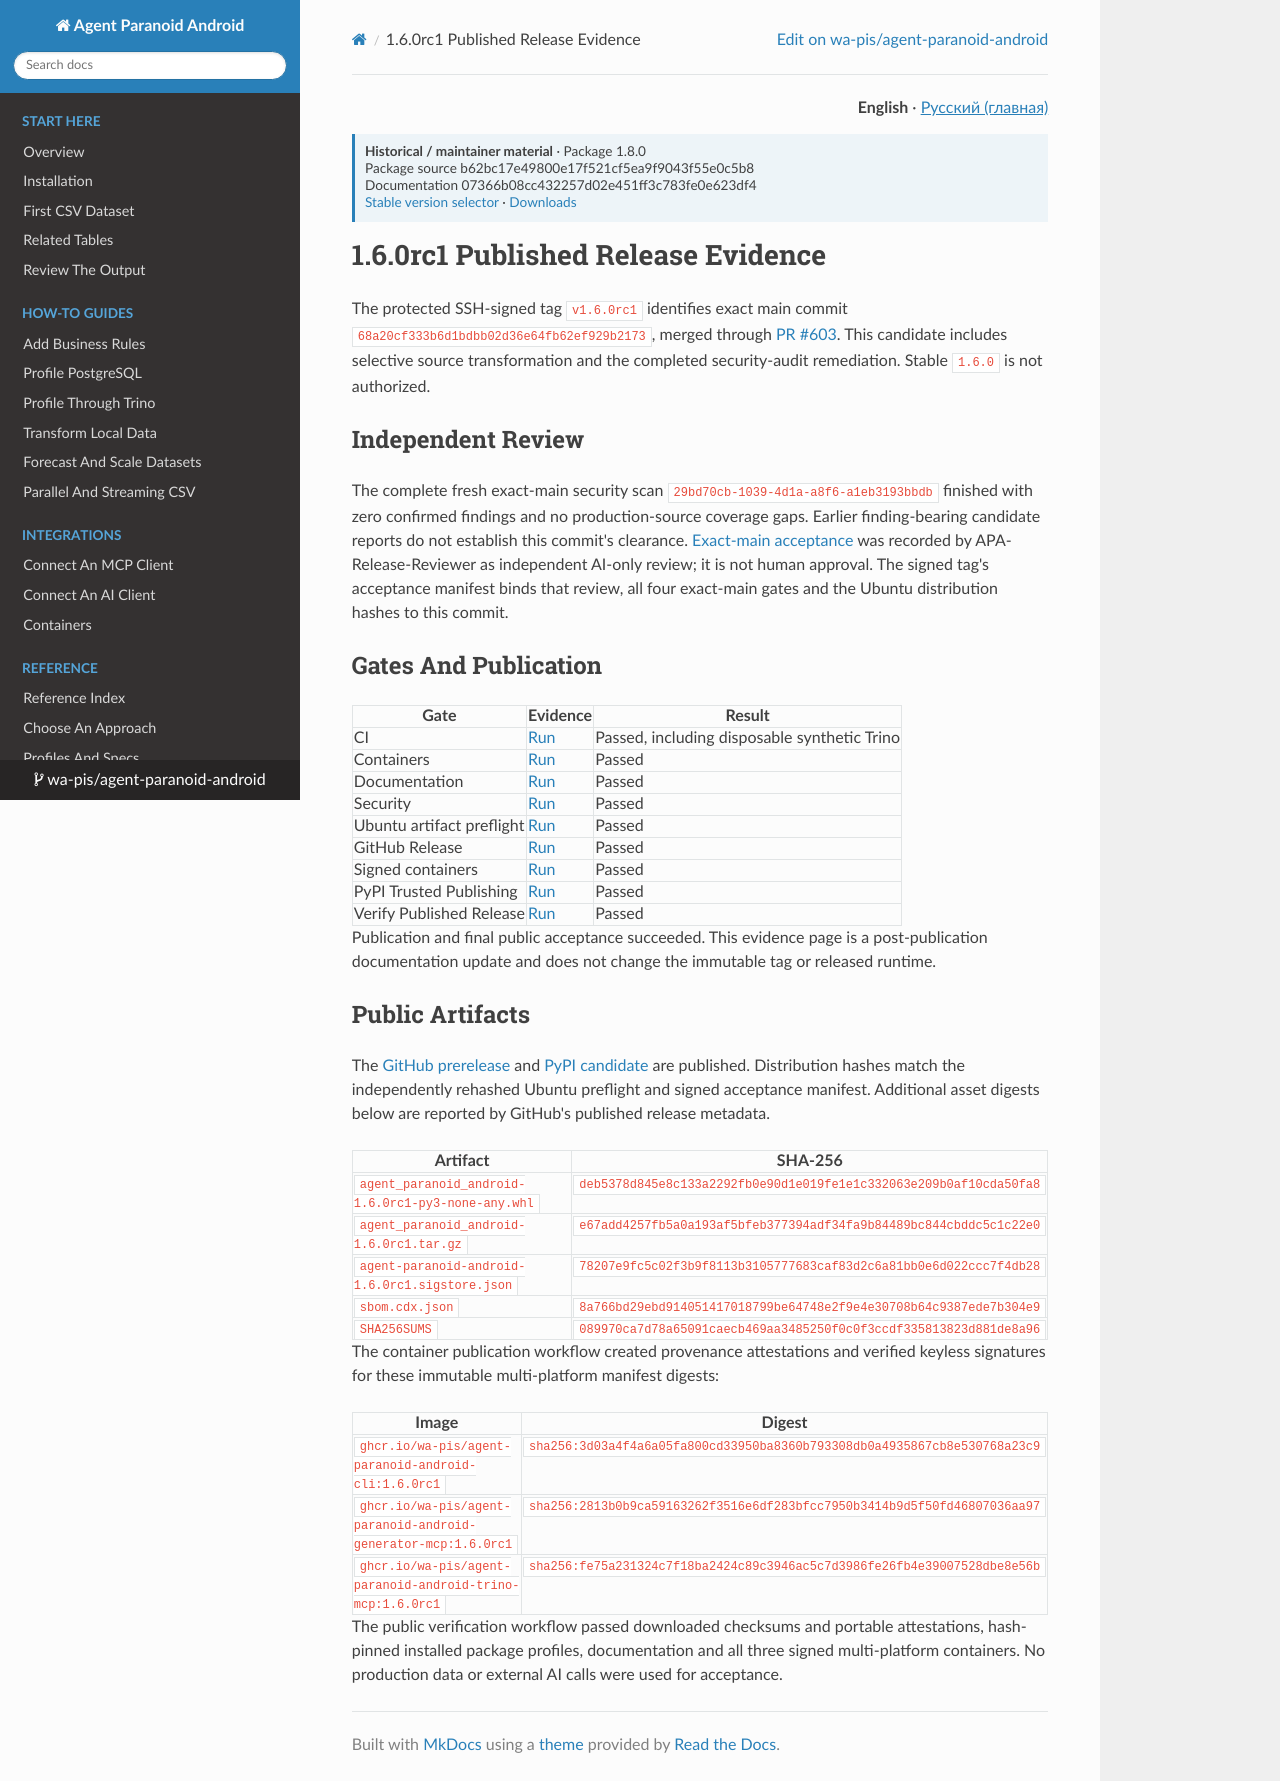

repository: wa-pis/agent-paranoid-android · page: release-evidence-1.6.0rc1/index.html · generator: mkdocs

# 1.6.0rc1 Published Release Evidence

The protected SSH-signed tag `v1.6.0rc1` identifies exact main commit
`68a20cf333b6d1bdbb02d36e64fb62ef929b2173`, merged through
[PR #603](https://github.com/wa-pis/agent-paranoid-android/pull/603).
This candidate includes selective source transformation and the completed
security-audit remediation. Stable `1.6.0` is not authorized.

## Independent Review

The complete fresh exact-main security scan
`29bd70cb-1039-4d1a-a8f6-a1eb3193bbdb` finished with zero confirmed findings
and no production-source coverage gaps. Earlier finding-bearing candidate
reports do not establish this commit's clearance.
[Exact-main acceptance](https://github.com/wa-pis/agent-paranoid-android/issues/604)
was recorded by APA-Release-Reviewer as independent AI-only review; it is not
human approval. The signed tag's acceptance manifest binds that review, all
four exact-main gates and the Ubuntu distribution hashes to this commit.

## Gates And Publication

| Gate | Evidence | Result |
| --- | --- | --- |
| CI | [Run](https://github.com/wa-pis/agent-paranoid-android/actions/runs/37708975214) | Passed, including disposable synthetic Trino |
| Containers | [Run](https://github.com/wa-pis/agent-paranoid-android/actions/runs/37708975307) | Passed |
| Documentation | [Run](https://github.com/wa-pis/agent-paranoid-android/actions/runs/37708975239) | Passed |
| Security | [Run](https://github.com/wa-pis/agent-paranoid-android/actions/runs/37708975150) | Passed |
| Ubuntu artifact preflight | [Run](https://github.com/wa-pis/agent-paranoid-android/actions/runs/37708997851) | Passed |
| GitHub Release | [Run](https://github.com/wa-pis/agent-paranoid-android/actions/runs/37711582305) | Passed |
| Signed containers | [Run](https://github.com/wa-pis/agent-paranoid-android/actions/runs/37711582307) | Passed |
| PyPI Trusted Publishing | [Run](https://github.com/wa-pis/agent-paranoid-android/actions/runs/37712080913) | Passed |
| Verify Published Release | [Run](https://github.com/wa-pis/agent-paranoid-android/actions/runs/37712402058) | Passed |

Publication and final public acceptance succeeded. This evidence page is a post-publication documentation
update and does not change the immutable tag or released runtime.

## Public Artifacts

The [GitHub prerelease](https://github.com/wa-pis/agent-paranoid-android/releases/tag/v1.6.0rc1)
and [PyPI candidate](https://pypi.org/project/agent-paranoid-android/1.6.0rc1/)
are published. Distribution hashes match the independently rehashed Ubuntu
preflight and signed acceptance manifest. Additional asset digests below are
reported by GitHub's published release metadata.

| Artifact | SHA-256 |
| --- | --- |
| `agent_paranoid_android-1.6.0rc1-py3-none-any.whl` | `deb5378d845e8c133a2292fb0e90d1e019fe1e1c332063e209b0af10cda50fa8` |
| `agent_paranoid_android-1.6.0rc1.tar.gz` | `e67add4257fb5a0a193af5bfeb377394adf34fa9b84489bc844cbddc5c1c22e0` |
| `agent-paranoid-android-1.6.0rc1.sigstore.json` | `78207e9fc5c02f3b9f8113b3105777683caf83d2c6a81bb0e6d022ccc7f4db28` |
| `sbom.cdx.json` | `8a766bd29ebd914051417018799be64748e2f9e4e30708b64c9387ede7b304e9` |
| `SHA256SUMS` | `089970ca7d78a65091caecb469aa3485250f0c0f3ccdf335813823d881de8a96` |

The container publication workflow created provenance attestations and verified
keyless signatures for these immutable multi-platform manifest digests:

| Image | Digest |
| --- | --- |
| `ghcr.io/wa-pis/agent-paranoid-android-cli:1.6.0rc1` | `sha256:3d03a4f4a6a05fa800cd33950ba8360b793308db0a4935867cb8e530768a23c9` |
| `ghcr.io/wa-pis/agent-paranoid-android-generator-mcp:1.6.0rc1` | `sha256:2813b0b9ca59163262f3516e6df283bfcc7950b3414b9d5f50fd46807036aa97` |
| `ghcr.io/wa-pis/agent-paranoid-android-trino-mcp:1.6.0rc1` | `sha256:fe75a231324c7f18ba2424c89c3946ac5c7d3986fe26fb4e39007528dbe8e56b` |

The public verification workflow passed downloaded checksums and portable
attestations, hash-pinned installed package profiles, documentation and all
three signed multi-platform containers. No production data or external AI calls were used for acceptance.
